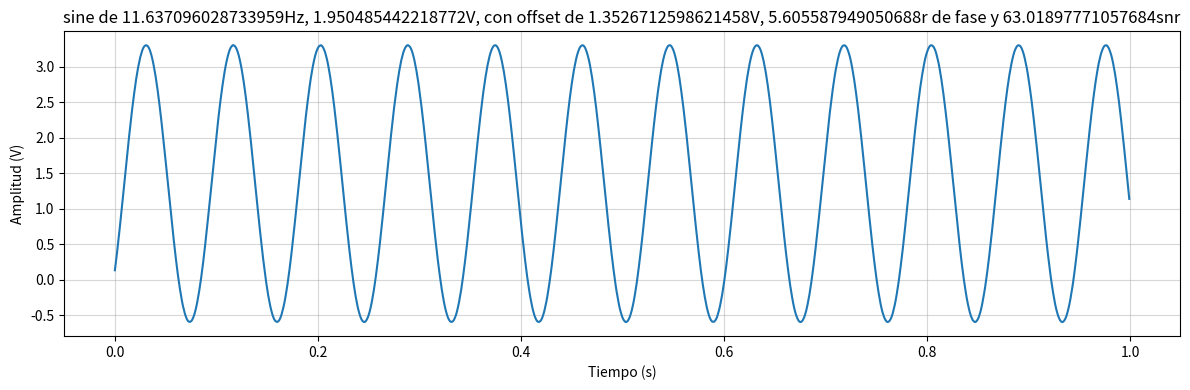
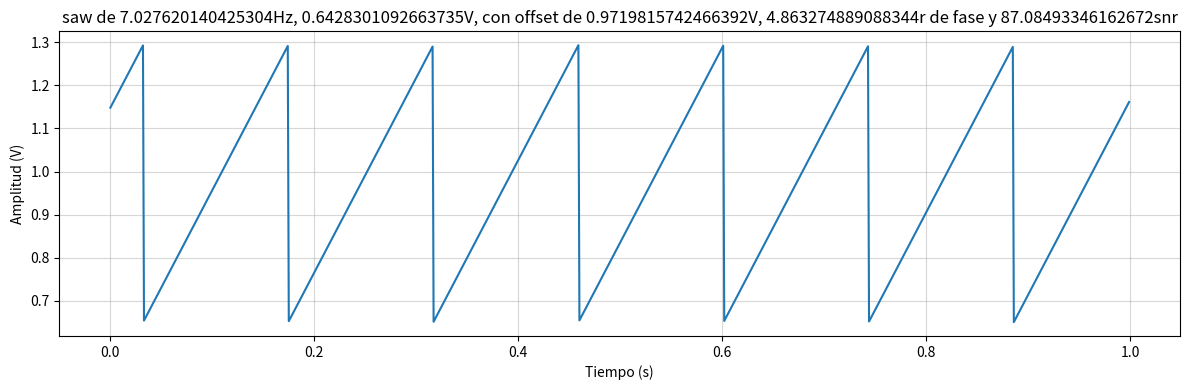
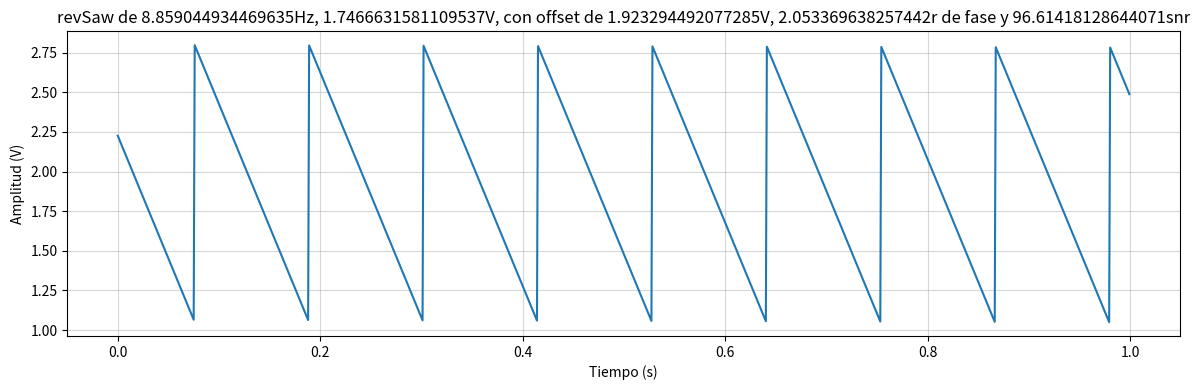
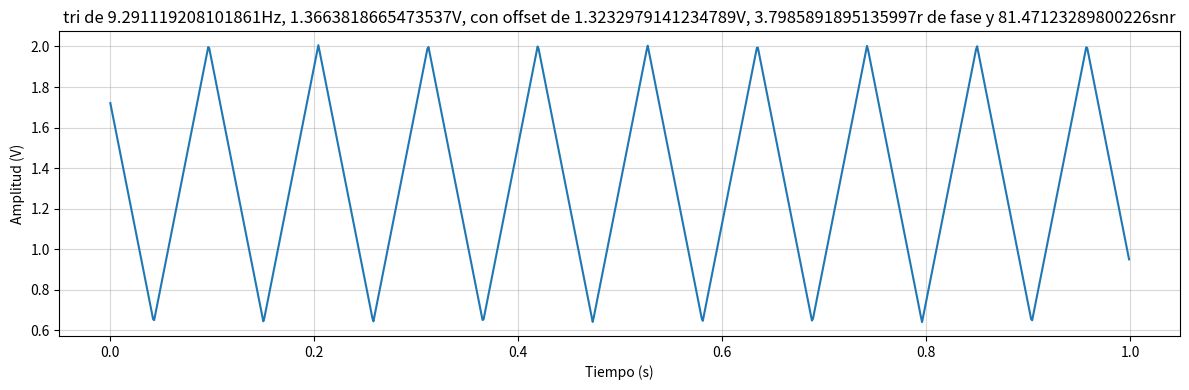
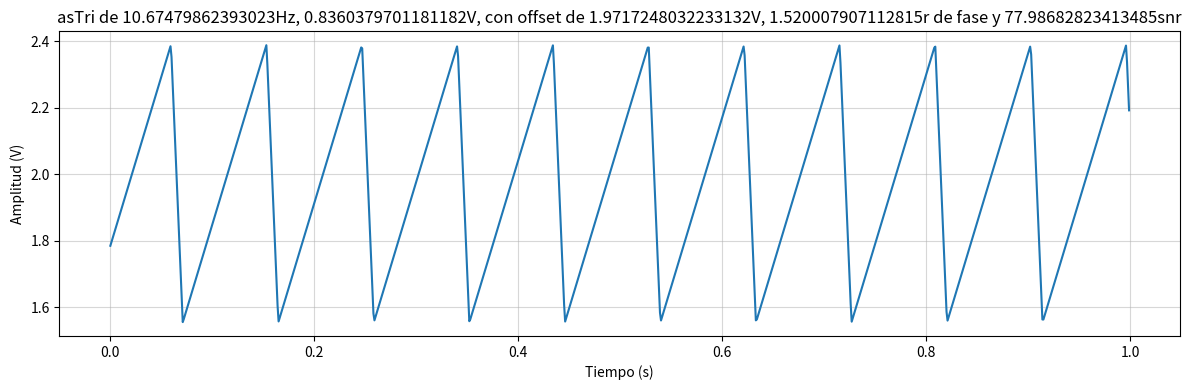
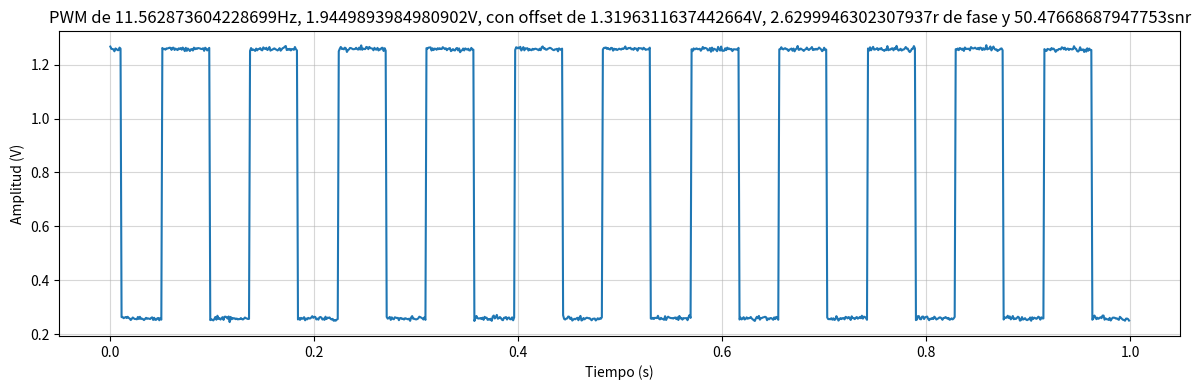
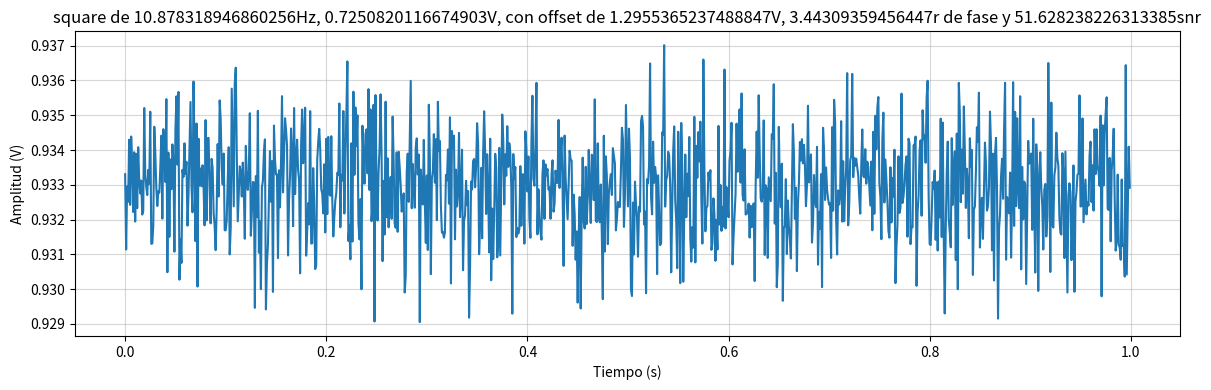

Write Python code to recreate these figures, in order.
# %% [markdown]
"""
# Tarea Semanal 1

> En este primer trabajo comenzaremos por diseñar un generador de señales que utilizaremos en las primeras simulaciones que hagamos. La primer tarea consistirá en programar una función que genere señales senoidales y que permita parametrizar:
>
> - la amplitud máxima de la senoidal (volts)
> - su valor medio (volts)
> - la frecuencia (Hz)
> - la fase (radianes)
> - la cantidad de muestras digitalizada por el ADC (# muestras)
> - la frecuencia de muestreo del ADC.
>
> Es decir que la función que uds armen debería admitir se llamada de la siguiente manera <br>
>```tt, xx = mi_funcion_sen( vmax = 1, dc = 0, ff = 1, ph=0, nn = N, fs = fs)```

"""

# %% [markdown]
"""
## Inicio del codigo
"""

# %% Import 

import numpy as np
import matplotlib.pyplot as plt
import scipy.signal as sig

#%% [markdown]
"""
### Primitivas generales

Inicialmente defino funciones de uso general para mantener el codigo mas adelante limpio

"""

# %% General Defs 

def undB (dB):
    return 10**(dB/10)

def dB (x):
    return 10*np.log10(x)

#%% [markdown]
"""
### Definicion de parametros

En este bloque se definen los parametros de sampleo y los parametros aplicados por defecto en el generador de señales

"""

# %% 

#Params Generales 
fs = 1000       #500Hz de BW
ts = 1/fs
N = fs          #DeltaF = 1Hz; norm
df = fs/N
dt = 1/df

#Params func 
vmax = 1.        
dc = 0.          
ff = 5
ph = 0.
snr = 30


#%% [markdown]
"""
## Inicio del codigo del generador de funciones

Las funciones basicas van a ser llamadas desde un wrapper implementado mas abajo

### Sinusoidea

Se implementa mediante numpy

"""

# %% Func Defs 

def miSin (vmax, dc, ff, ph, nn, fs):
    tt = np.arange(nn) * 1/fs
    xx = dc + vmax * np.sin( 2 * np.pi * ff * tt + ph)
    pa = vmax**2/2
    return (tt, xx, pa)

#%% [markdown]
"""

### PWM

Se implementa una PWM, la cual sera reutilizada por el wrapper para generar cuadradas
Se convierte el tiempo efectivo a tiempo normalizado dentro de un ciclo para mayor facilidad de generar las funciones

$$
p_i = \frac{\left(t_i + T_0 \frac{\Theta_0}{2\pi} \right) \% T_0}{T_0} 
= \left(t_i f_0 + \frac{\Theta_0}{2\pi} \right) \% 1
$$


"""

#%%
def miPWM (vmax, dc, ff, ph, nn, fs, duty):
    tt = np.arange(nn) * 1/fs
    xx = np.arange(nn)
    pp = (tt*ff + ph/(2*np.pi)) % 1 #time as proportion of cycle

    for i in range(len(pp)):
        if(pp[i] < duty):
            xx[i] = vmax
        else:
            xx[i] = 0
    xx = xx + dc - (vmax * duty)
    pa = vmax**2*duty
    return (tt, xx, pa)

#%% [markdown]
"""

### Triangular desbalanceada

Se implementa una triangular donde el periodo creciente y el decreciente son iguales. 
Se implementa ya que la misma se puede reutilizar para triangulares y dientes de sierra

"""

#%%
def miScalene (vmax, dc, ff, ph, nn, fs, duty):
    tt = np.arange(nn) * 1/fs
    xx = np.arange(nn + 0.0)
    pp = (tt*ff + ph/(2*np.pi)) % 1 #time as proportion of cycle

    for i in range(len(pp)):
        if(pp[i] < duty):
            xx[i] = (vmax/duty) * pp[i] 
        else:
            xx[i] = (vmax/(1-duty)) * (1-pp[i])
    xx = xx + dc - (vmax/2)
    pa = vmax**2/3
    return (tt, xx, pa)

#%% [markdown]
"""

### Ruido aleatorio

Se implementa una funcion de ruido dada por Potencia, para poder luegego agregarle ruido a nuestras funciones

"""

#%%
def miNoise (Pot, nn):
    xna = np.random.normal(loc = 0, scale = np.sqrt(Pot), size = nn) 
    return xna


#%% [markdown]
"""
### Wrapper
Finalmente se implementa el wrapper, que permite generar multiples funciones en base a las primitivas definidas. Toma adicionalmente un valor de snr para agregar ruido (-1 = desactivado)
"""

#%%
def miSignalGenerator (sigType = "sine", vmax = vmax, dc = dc, ff = ff, ph = ph, nn = N, fs = fs, snr = -1, duty = 0.5):
    if ((duty > 1) or (duty < 0)):
      print("dutycyle invalido")
      return
    
    if ((snr < 0) and (snr != -1)):
      print("snr invalido")
      return

    match sigType:
        case "sine":
            tt, xx, pa = miSin(vmax = vmax, dc = dc, ff = ff, ph = ph, nn = nn, fs = fs)

        case "saw":
            tt, xx, pa = miScalene(vmax = vmax, dc = dc, ff = ff, ph = ph, nn = nn, fs = fs, duty = 1)
        case "revSaw":
            tt, xx, pa = miScalene(vmax = vmax, dc = dc, ff = ff, ph = ph, nn = nn, fs = fs, duty = 0)
        case "tri":
            tt, xx, pa = miScalene(vmax = vmax, dc = dc, ff = ff, ph = ph, nn = nn, fs = fs, duty = 0.5)
        case "asTri":
            tt, xx, pa = miScalene(vmax = vmax, dc = dc, ff = ff, ph = ph, nn = nn, fs = fs, duty = duty)

        case "square":
            tt, xx, pa = miPWM(vmax = vmax, dc = dc, ff = ff, ph = ph, nn = nn, fs = fs, duty = 0.5)
        case "PWM":
            tt, xx, pa = miPWM(vmax = vmax, dc = dc, ff = ff, ph = ph, nn = nn, fs = fs, duty = duty)

        case _:
            print("sigType invlaido")
            tt = np.arange(N)
            xx = np.arange(N)
    
    if (snr != -1):
        Pna = pa / undB(snr)
        xx = xx + miNoise(Pot = Pna, nn = nn)
    return (tt, xx)

#%% [markdown]
"""
## Funciones de onda producida
"""

# %% 
def testSigGen(sigType, vmax = vmax, dc = dc, ff = ff, ph = ph, fs = fs, snr = -1, duty = 0.5):
  tt, xx = miSignalGenerator(sigType = sigType, vmax = vmax, dc = dc, ff = ff, ph = ph, nn = N, fs = fs, snr = snr, duty = duty)
  plt.figure(1, figsize = (12,4))
  plt.clf()

  plt.plot(tt,xx, linewidth=1.5)
  plt.xlabel('Tiempo (s)')
  plt.ylabel('Amplitud (V)')
  plt.grid(linestyle='-', alpha=0.5)
  plt.title(f'{sigType} de {ff}Hz, {vmax}V, con offset de {dc}V, {ph}r de fase y {snr}snr')
  plt.tight_layout()
  plt.show()
  return


#%% [markdown]
"""
### Senoidal
"""

# %% 
testSigGen (
sigType = "sine",
vmax = np.random.uniform(0.5, 2),
dc = np.random.uniform(0.5, 2),
ff = np.random.uniform(6, 12),
ph = np.random.uniform(0, 2*np.pi),
fs = fs,
snr = np.random.uniform(10, 100)
)

#%% [markdown]
"""
### Diente de sierra
"""
# %% 
testSigGen (
sigType = "saw",
vmax = np.random.uniform(0.5, 2),
dc = np.random.uniform(0.5, 2),
ff = np.random.uniform(6, 12),
ph = np.random.uniform(0, 2*np.pi),
fs = fs,
snr = np.random.uniform(10, 100)
)

#%% [markdown]
"""
### Diente de sierra invertido
"""
# %% 
testSigGen (
sigType = "revSaw",
vmax = np.random.uniform(0.5, 2),
dc = np.random.uniform(0.5, 2),
ff = np.random.uniform(6, 12),
ph = np.random.uniform(0, 2*np.pi),
fs = fs,
snr = np.random.uniform(10, 100)
)


#%% [markdown]
"""
### Triangular
"""
# %% 
testSigGen (
sigType = "tri",
vmax = np.random.uniform(0.5, 2),
dc = np.random.uniform(0.5, 2),
ff = np.random.uniform(6, 12),
ph = np.random.uniform(0, 2*np.pi),
fs = fs,
snr = np.random.uniform(10, 100)
)


#%% [markdown]
"""
### Triengular asimetrica
"""
# %% 
testSigGen (
sigType = "asTri",
vmax = np.random.uniform(0.5, 2),
dc = np.random.uniform(0.5, 2),
ff = np.random.uniform(6, 12),
ph = np.random.uniform(0, 2*np.pi),
fs = fs,
snr = np.random.uniform(10, 100),
duty = np.random.uniform(0.1, 0.9)
)

#%% [markdown]
"""
### PWM
"""
# %% 
testSigGen (
sigType = "PWM",
vmax = np.random.uniform(0.5, 2),
dc = np.random.uniform(0.5, 2),
ff = np.random.uniform(6, 12),
ph = np.random.uniform(0, 2*np.pi),
fs = fs,
snr = np.random.uniform(10, 100),
duty = np.random.uniform(0.1, 0.9)
)

#%% [markdown]
"""
### Cuadrada
"""
# %% 
testSigGen (
sigType = "square",
vmax = np.random.uniform(0.5, 2),
dc = np.random.uniform(0.5, 2),
ff = np.random.uniform(6, 12),
ph = np.random.uniform(0, 2*np.pi),
fs = fs,
snr = np.random.uniform(10, 100)
)
